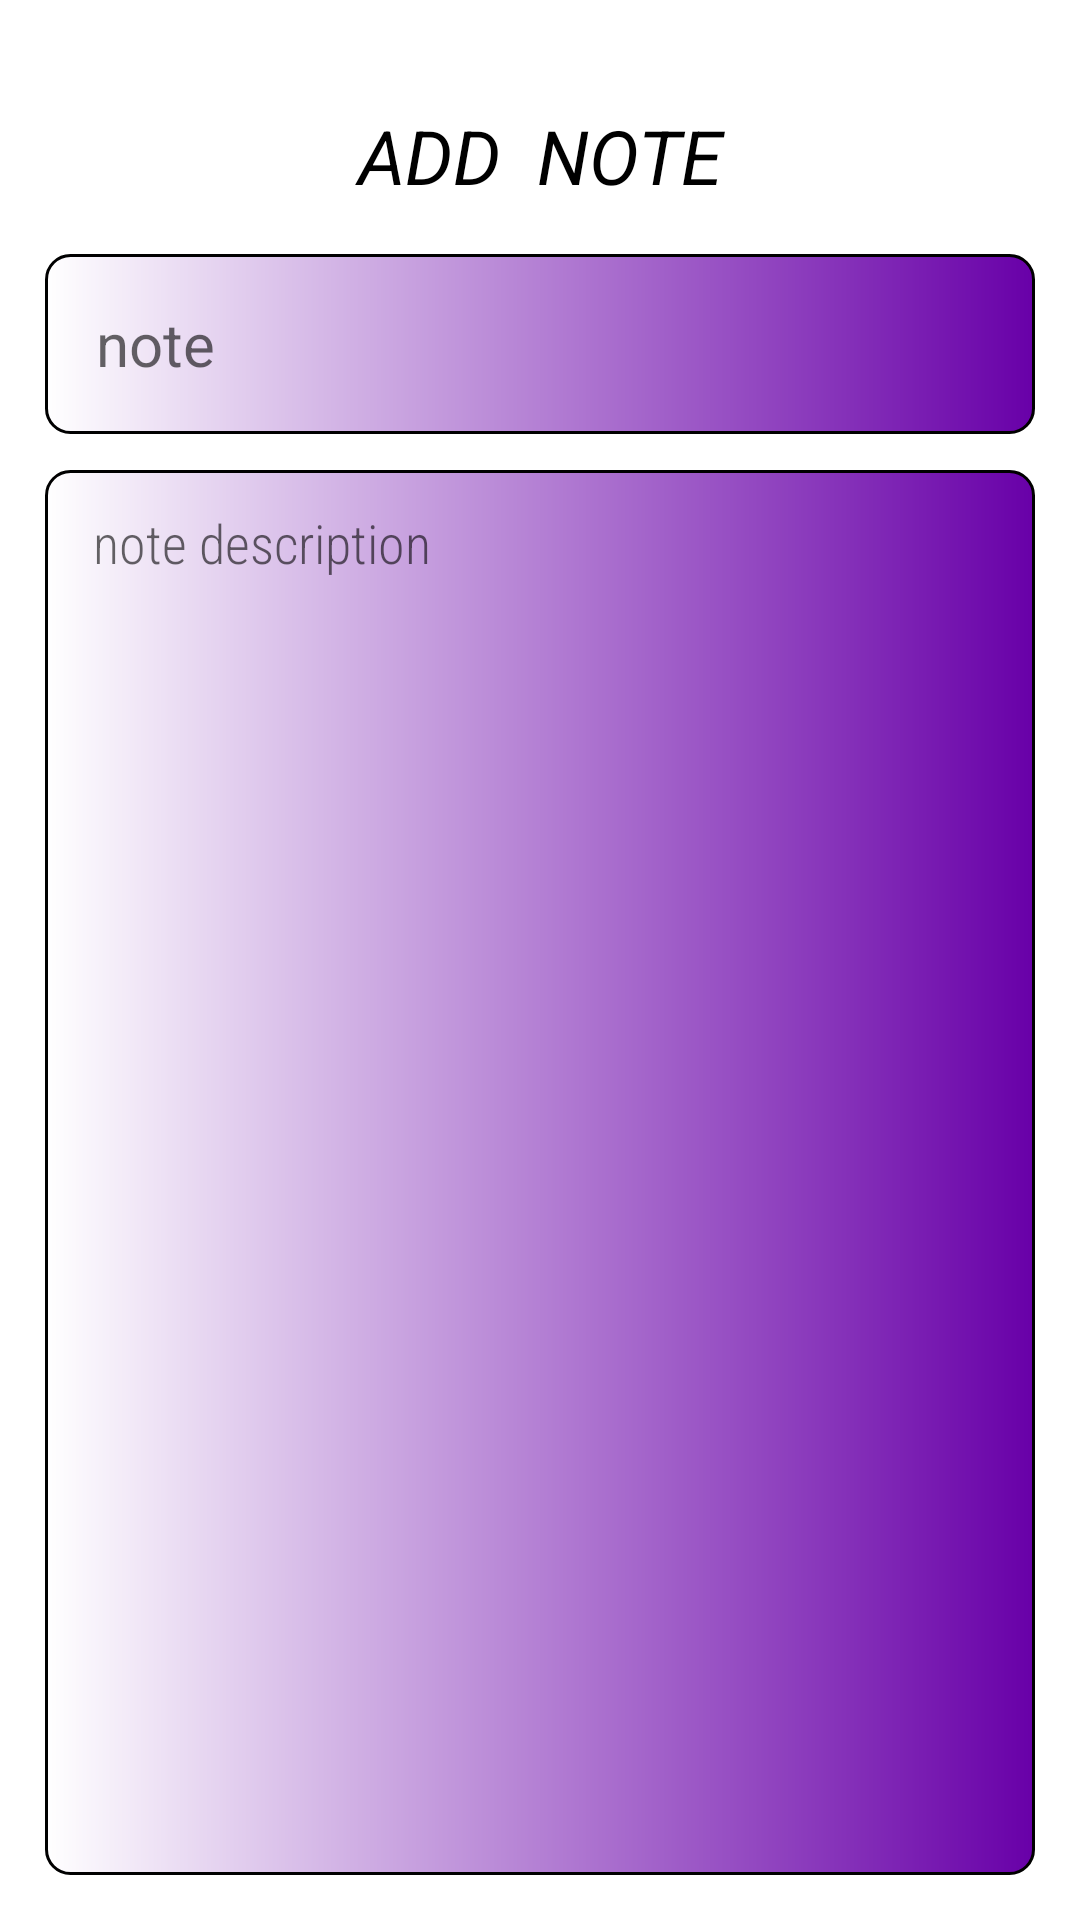

Layout XML and referenced resources for this Android screen:
<!-- AndroidManifest.xml: application theme Theme.Taskfinal5 -->
<!-- res/layout/fragment_add_note.xml -->
<?xml version="1.0" encoding="utf-8"?>
<layout
    xmlns:android="http://schemas.android.com/apk/res/android"
    xmlns:tools="http://schemas.android.com/tools"
    xmlns:app="http://schemas.android.com/apk/res-auto">


    <RelativeLayout

        android:layout_width="match_parent"
        android:layout_height="match_parent"
        android:orientation="vertical"
        tools:context=".NewNoteFragment"
        android:padding="15dp">


        <TextView
            android:id="@+id/addnoteheading"
            android:layout_width="match_parent"
            android:layout_height="wrap_content"
            android:layout_alignParentTop="true"
            android:layout_marginTop="20dp"
            android:fontFamily="sans-serif"
            android:text="ADD  NOTE"
            android:textAlignment="center"
            android:textColor="@color/black"
            android:textSize="25dp"
            android:textStyle="italic" />

        <EditText
            android:id="@+id/addnote_title"
            android:layout_width="match_parent"
            android:layout_height="60dp"
            android:layout_below="@id/addnoteheading"
            android:layout_marginTop="16dp"
            android:background="@drawable/graident_rec"

            android:fontFamily="sans-serif"
            android:hint=" note"
            android:maxLines="1"
            android:padding="12dp"
            android:textSize="20sp" />

        <EditText
            android:id="@+id/andes"
            android:layout_width="match_parent"
            android:layout_height="match_parent"
            android:layout_below="@id/addnote_title"
            android:layout_marginTop="12dp"
            android:background="@drawable/graident_rec"

            android:fontFamily="sans-serif-condensed-light"
            android:gravity="top"
            android:hint=" note description"
            android:padding="12dp"
            android:textSize="18sp" />

    </RelativeLayout>
</layout>
<!-- resources referenced by this layout -->
<resources>
  <color name="black">#FF000000</color>
  <!-- drawable graident_rec (drawable) -->
  <?xml version="1.0" encoding="utf-8"?>
  <shape xmlns:android="http://schemas.android.com/apk/res/android"
      android:shape="rectangle">
  
      
      <stroke
          android:width="1dp"
          android:color="@color/black" />
  
      
      <corners android:radius="8dp" />
      <gradient
          android:startColor="@color/purple"
  
          android:endColor="@color/white"
          android:angle="180" />
  
  </shape>
  <style name="Theme.Taskfinal5" parent="Base.Theme.Taskfinal5" />
  <color name="purple">#6800A8</color>
  <color name="white">#FFFFFFFF</color>
  <style name="Base.Theme.Taskfinal5" parent="Theme.MaterialComponents.DayNight.DarkActionBar">
          
          <item name="colorPrimary">@color/brown2</item>
          <item name="colorPrimaryVariant">@color/brown2</item>
          <item name="colorOnPrimary">@color/white</item>
          
          <item name="colorSecondary">@color/brown2</item>
          <item name="colorSecondaryVariant">@color/brown2</item>
          <item name="colorOnSecondary">@color/black</item>
          
          <item name="android:statusBarColor">?attr/colorPrimaryVariant</item>
          
      </style>
  <color name="brown2">#a44200</color>
      //f2f3ae
</resources>
